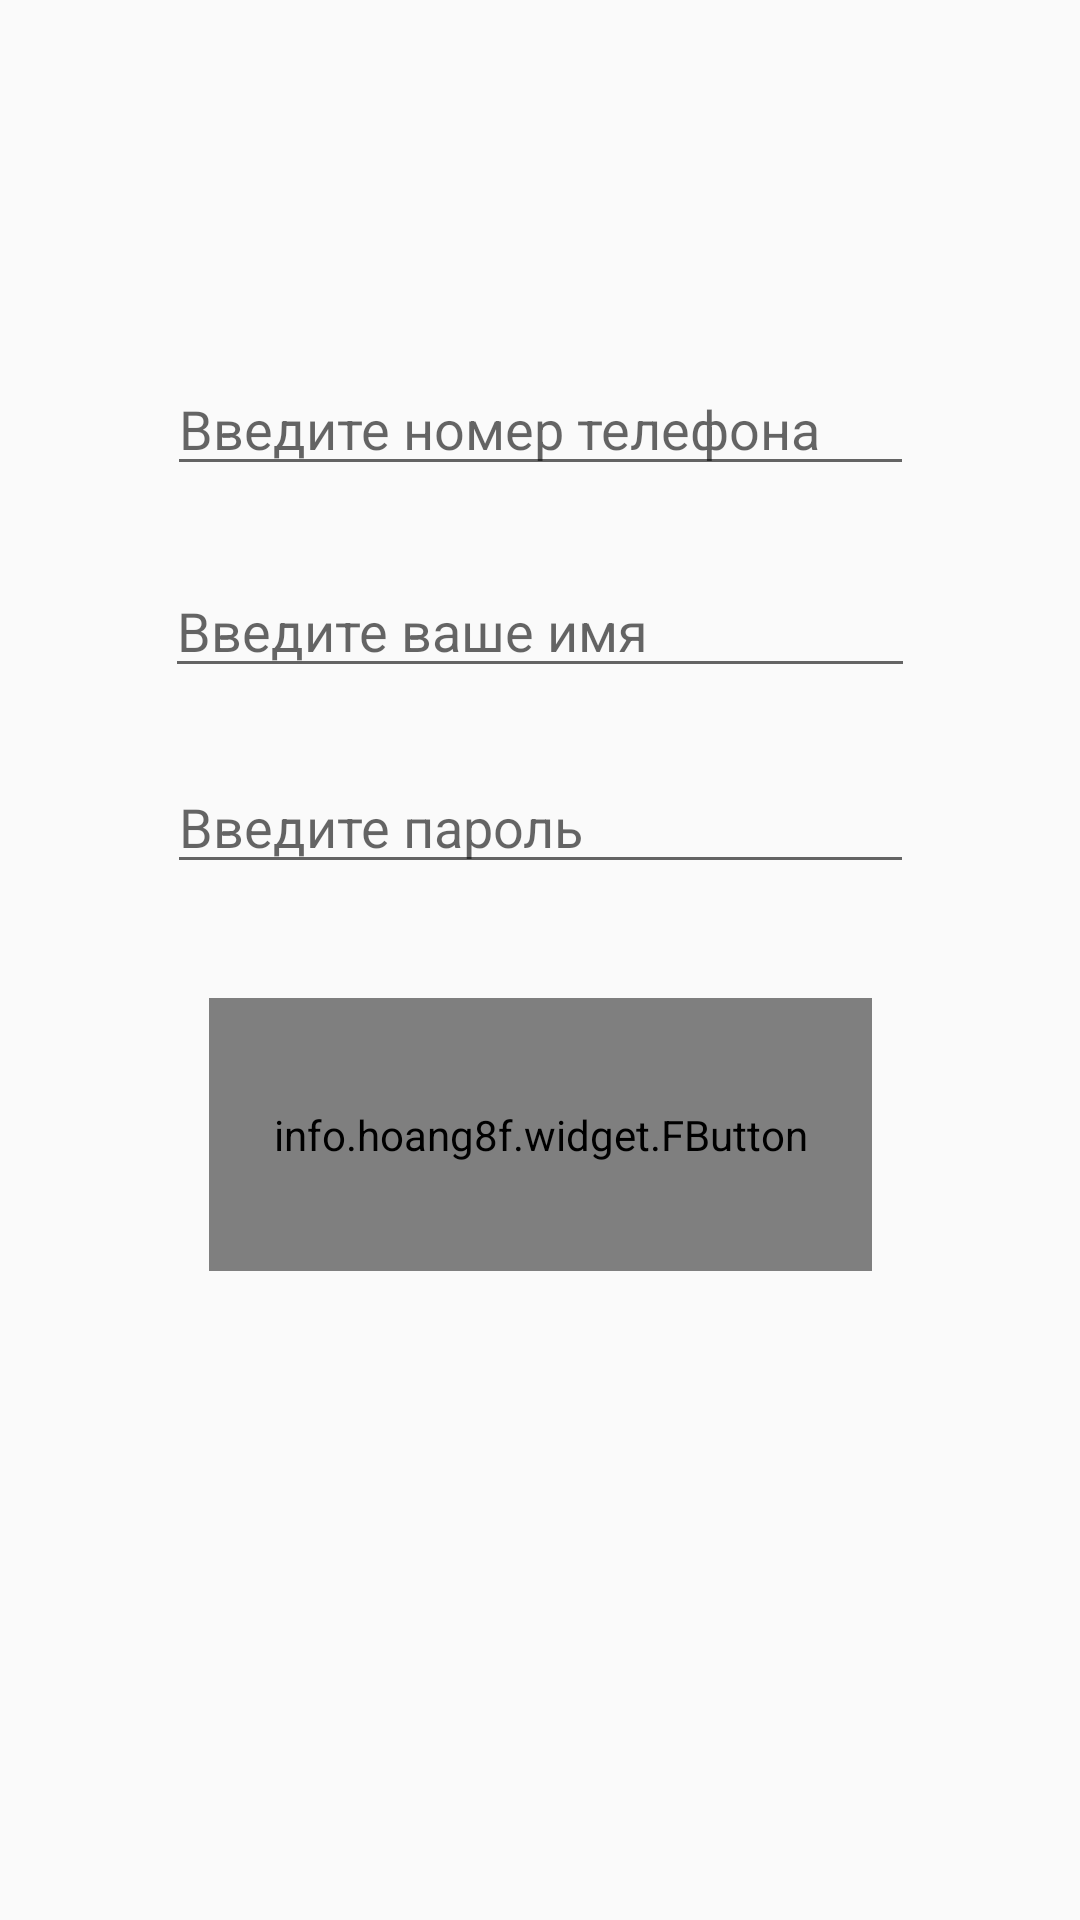

Reconstruct the res/layout file that produces this screen, plus the resources it refers to.
<!-- AndroidManifest.xml: application theme AppTheme -->
<!-- res/layout/activity_sign_up.xml -->
<?xml version="1.0" encoding="utf-8"?>
<android.support.constraint.ConstraintLayout xmlns:android="http://schemas.android.com/apk/res/android"
    xmlns:app="http://schemas.android.com/apk/res-auto"
    xmlns:tools="http://schemas.android.com/tools"
    android:layout_width="match_parent"
    android:layout_height="match_parent"
    android:background="@drawable/glasses_background2"
    tools:context="com.example.gamesmannna.trytestapp.SignUp"
    tools:layout_editor_absoluteY="25dp">


    <EditText
        android:id="@+id/edtRegPhone"
        android:layout_width="249dp"
        android:layout_height="wrap_content"
        android:layout_marginBottom="26dp"
        android:layout_marginTop="124dp"
        android:ems="10"
        android:hint="Введите номер телефона"
        android:inputType="phone"
        app:layout_constraintBottom_toTopOf="@+id/edtRegName"
        app:layout_constraintEnd_toEndOf="parent"
        app:layout_constraintStart_toStartOf="parent"
        app:layout_constraintTop_toTopOf="parent"
        tools:layout_editor_absoluteX="81dp"
        tools:layout_editor_absoluteY="124dp" />

    <EditText
        android:id="@+id/edtRegPassword"
        android:layout_width="249dp"
        android:layout_height="wrap_content"
        android:layout_marginBottom="38dp"
        android:ems="10"
        android:hint="Введите пароль"
        android:inputType="textPassword"
        app:layout_constraintBottom_toTopOf="@+id/SignUpButton"
        app:layout_constraintEnd_toEndOf="parent"
        app:layout_constraintStart_toStartOf="parent"
        app:layout_constraintTop_toBottomOf="@+id/edtRegName"
        tools:layout_editor_absoluteX="81dp"
        tools:layout_editor_absoluteY="264dp" />

    <info.hoang8f.widget.FButton
        android:id="@+id/SignUpButton"
        android:layout_width="221dp"
        android:layout_height="91dp"
        android:layout_marginBottom="220dp"
        android:text="Зарегистрироваться"
        android:textAppearance="@style/TextAppearance.AppCompat.Medium"
        android:textColor="@color/colorPrimaryDark"
        android:textColorLink="@android:color/darker_gray"
        app:cornerRadius="34dp"
        app:fButtonColor="@color/SignInButton"
        app:layout_constraintBottom_toBottomOf="parent"
        app:layout_constraintEnd_toEndOf="parent"
        app:layout_constraintStart_toStartOf="parent"
        app:layout_constraintTop_toBottomOf="@+id/edtRegPassword"
        app:shadowColor="@color/colorPrimaryDark"
        app:shadowEnabled="true"
        app:shadowHeight="5dp"
        tools:layout_editor_absoluteX="95dp"
        tools:layout_editor_absoluteY="347dp" />

    <EditText
        android:id="@+id/edtRegName"
        android:layout_width="250dp"
        android:layout_height="wrap_content"
        android:layout_marginBottom="24dp"
        android:ems="10"
        android:hint="Введите ваше имя"
        android:inputType="text"
        app:layout_constraintBottom_toTopOf="@+id/edtRegPassword"
        app:layout_constraintEnd_toEndOf="parent"
        app:layout_constraintStart_toStartOf="parent"
        app:layout_constraintTop_toBottomOf="@+id/edtRegPhone"
        tools:layout_editor_absoluteX="81dp"
        tools:layout_editor_absoluteY="195dp" />

</android.support.constraint.ConstraintLayout>
<!-- resources referenced by this layout -->
<resources>
  <color name="SignInButton">#b8cef2</color>
  <color name="colorPrimaryDark">#24261b</color>
  <style name="AppTheme" parent="Theme.AppCompat.Light.NoActionBar">
          
          <item name="colorPrimary">@color/colorPrimary</item>
          <item name="colorPrimaryDark">@color/colorPrimaryDark</item>
          <item name="colorAccent">@color/colorAccent</item>
      </style>
  <color name="colorPrimary">#e1ed3d</color>
  <color name="colorAccent">#ff4081</color>
</resources>
